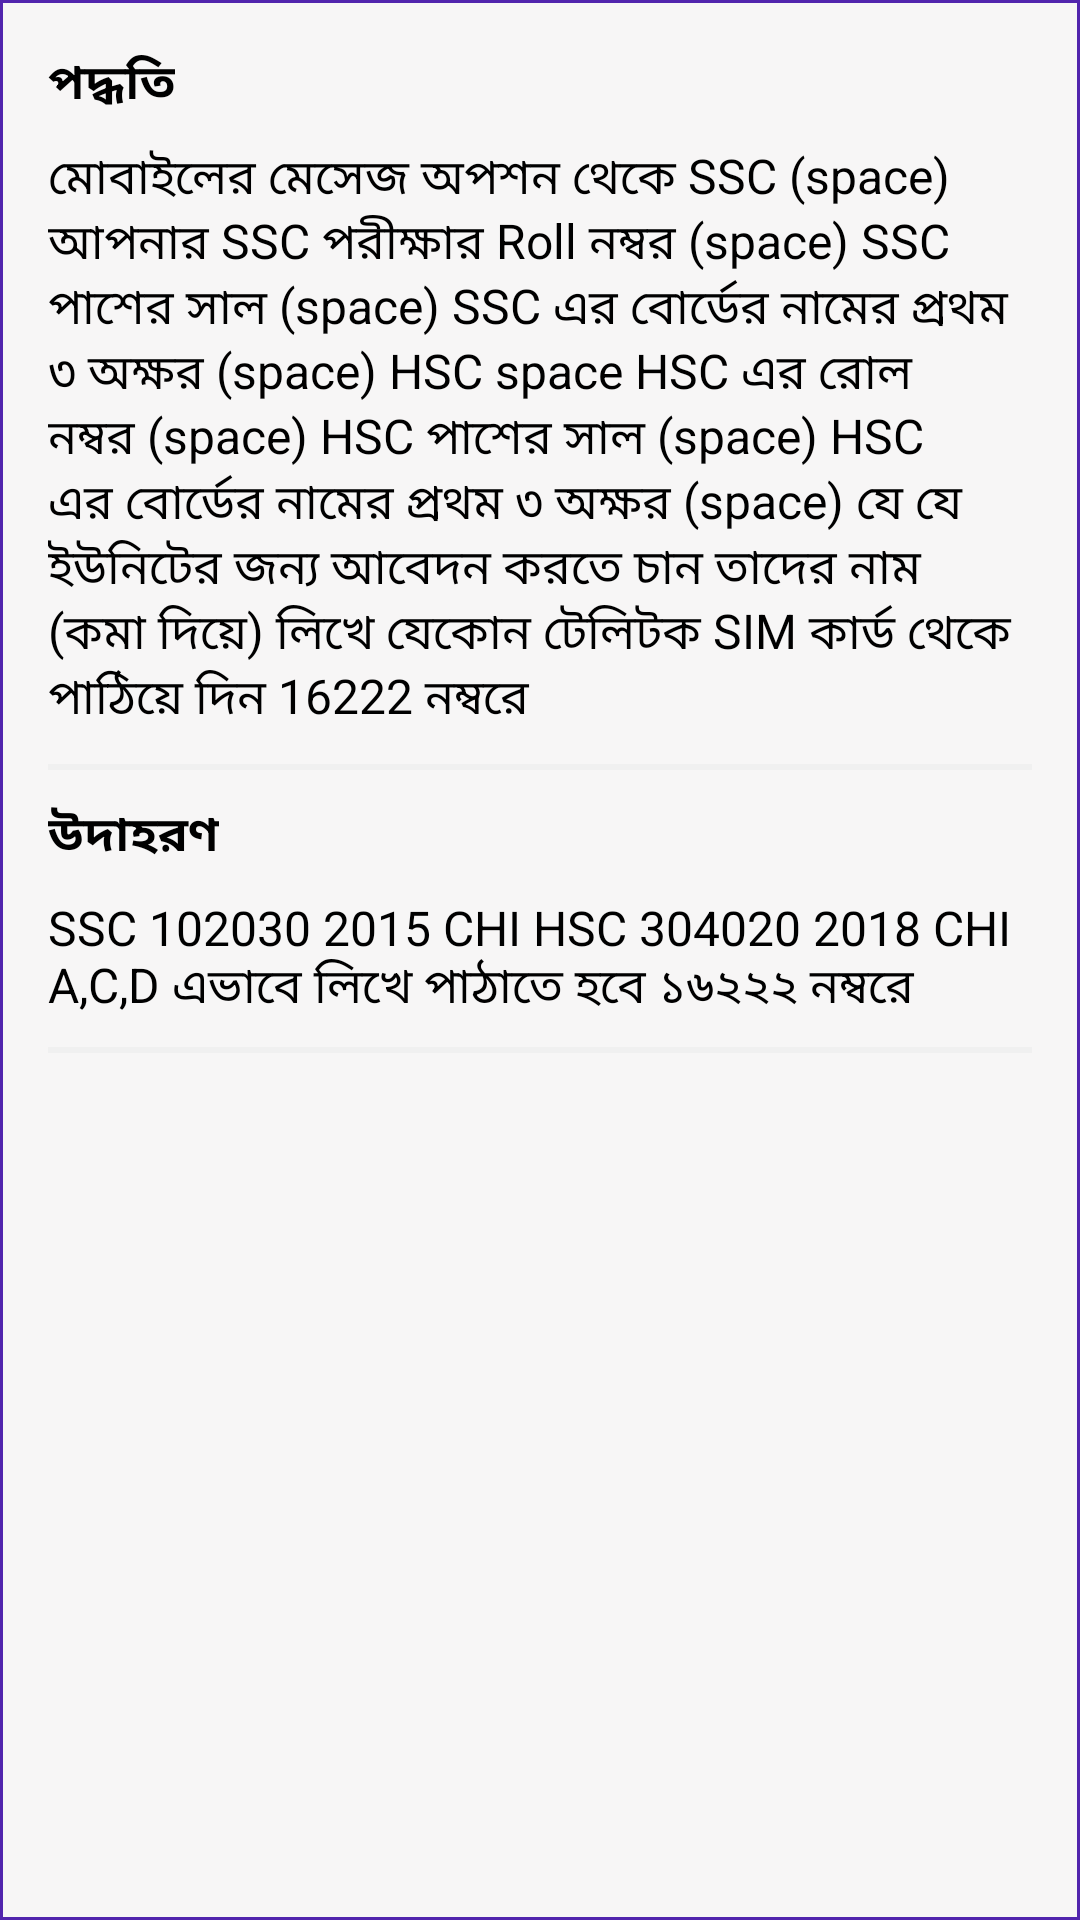

The Android layout XML behind this screen, and the referenced resources:
<!-- AndroidManifest.xml: application theme AppTheme -->
<!-- res/layout/activity_process.xml -->
<?xml version="1.0" encoding="utf-8"?>
<RelativeLayout xmlns:android="http://schemas.android.com/apk/res/android"
    xmlns:app="http://schemas.android.com/apk/res-auto"
    xmlns:tools="http://schemas.android.com/tools"
    android:layout_width="match_parent"
    android:background="@drawable/bg_layout"
    android:orientation="vertical"
    android:padding="16dp"
    android:layout_height="match_parent"
    tools:context=".UnitDetails">

    <ScrollView
        android:layout_width="match_parent"
        android:layout_height="wrap_content"
        android:id="@+id/scrollView_admission_process"
        android:visibility="visible"
        android:scrollbars="none">

        <LinearLayout
            android:layout_width="match_parent"
            android:layout_height="wrap_content"
            android:orientation="vertical">


            <TextView
                android:layout_width="wrap_content"
                android:layout_height="wrap_content"
                android:text="পদ্ধতি"
                android:layout_gravity="left"
                android:layout_marginBottom="8dp"
                android:textSize="16dp"
                android:textStyle="bold"
                android:textColor="@color/colorDark"
                />

            <TextView
                android:layout_width="wrap_content"
                android:layout_height="wrap_content"
                android:text="@string/title_process"
                android:layout_gravity="left"
                android:textSize="16dp"
                android:textColor="@color/colorDark"
                android:id="@+id/textView_unit_process"
                />


            <View
                android:layout_width="match_parent"
                android:layout_height="2dp"
                android:background="@color/colorBorder"
                android:layout_marginBottom="10dp"
                android:layout_marginTop="10dp"/>

            <TextView
                android:layout_width="wrap_content"
                android:layout_height="wrap_content"
                android:text="উদাহরণ"
                android:layout_gravity="left"
                android:layout_marginBottom="8dp"
                android:textSize="16dp"
                android:textStyle="bold"
                android:textColor="@color/colorDark"
                />

            <TextView
                android:layout_width="wrap_content"
                android:layout_height="wrap_content"
                android:text="SSC 102030 2015 CHI HSC 304020 2018 CHI A,C,D এভাবে লিখে পাঠাতে হবে ১৬২২২ নম্বরে "
                android:layout_gravity="left"
                android:textSize="16dp"
                android:textColor="@color/colorDark"
                android:id="@+id/textView_unit_process_example"
                />

            <View
                android:layout_width="match_parent"
                android:layout_height="2dp"
                android:background="@color/colorBorder"
                android:layout_marginBottom="8dp"
                android:layout_marginTop="8dp"/>

        </LinearLayout>


    </ScrollView>

    <ProgressBar
        android:layout_width="wrap_content"
        android:layout_height="wrap_content"
        android:id="@+id/progressBar"
        android:layout_centerVertical="true"
        android:layout_centerHorizontal="true"
        android:visibility="gone" />

    <LinearLayout
        android:layout_width="match_parent"
        android:layout_height="wrap_content"
        android:background="@color/colorAsh"
        android:orientation="vertical"
        android:layout_centerVertical="true"
        android:layout_centerHorizontal="true"
        android:id="@+id/linearLayout_load_error"
        android:layout_margin="10dp"
        android:visibility="gone"
        android:padding="5dp">

        <ImageView
            android:id="@+id/imageView"
            android:layout_width="40dp"
            android:layout_height="40dp"
            android:layout_gravity="center_horizontal"
            android:src="@drawable/ic_error" />

        <TextView
            android:layout_width="wrap_content"
            android:layout_height="wrap_content"
            android:text="উফফ!! ইন্টারনেট কাজ করছে না"
            android:layout_gravity="center_horizontal"
            android:layout_marginTop="5dp"
            android:textColor="#eb2a01"
            android:textSize="18dp" />

        <TextView
            android:layout_width="wrap_content"
            android:layout_height="wrap_content"
            android:text="আপনার ইন্টারনেট কানেকশন চেক করুন এবং এখানে চাপুন"
            android:layout_gravity="center_horizontal"
            android:textColor="@color/colorDark"
            android:textSize="12dp" />

    </LinearLayout>

</RelativeLayout>
<!-- resources referenced by this layout -->
<resources>
  <color name="colorAsh">#f7f6f6</color>
  <color name="colorBorder">#f0f0f0</color>
  <color name="colorDark">#000</color>
  <!-- drawable bg_layout (drawable) -->
  <?xml version="1.0" encoding="utf-8"?>
  <shape xmlns:android="http://schemas.android.com/apk/res/android" android:shape="rectangle">
      <solid android:color="@color/colorAsh"/>
      <stroke android:width="3px" android:color="@color/colorPrimary"/>
  </shape>
  <!-- drawable ic_error (drawable) -->
  <vector xmlns:android="http://schemas.android.com/apk/res/android"
          android:width="24dp"
          android:height="24dp"
          android:viewportWidth="24.0"
          android:viewportHeight="24.0">
      <path
          android:fillColor="#eb2a01"
          android:pathData="M11,15h2v2h-2zM11,7h2v6h-2zM11.99,2C6.47,2 2,6.48 2,12s4.47,10 9.99,10C17.52,22 22,17.52 22,12S17.52,2 11.99,2zM12,20c-4.42,0 -8,-3.58 -8,-8s3.58,-8 8,-8 8,3.58 8,8 -3.58,8 -8,8z"/>
  </vector>
  <string name="title_process">মোবাইলের মেসেজ অপশন থেকে SSC (space) আপনার SSC পরীক্ষার Roll নম্বর (space) SSC পাশের সাল (space) SSC এর বোর্ডের নামের প্রথম ৩ অক্ষর (space) HSC space HSC এর রোল নম্বর (space) HSC পাশের সাল (space) HSC এর বোর্ডের নামের প্রথম ৩ অক্ষর (space) যে যে ইউনিটের জন্য আবেদন করতে চান তাদের নাম (কমা দিয়ে) লিখে যেকোন টেলিটক SIM কার্ড থেকে পাঠিয়ে দিন 16222 নম্বরে</string>
  <style name="AppTheme" parent="Theme.AppCompat.Light.DarkActionBar">
          
          <item name="colorPrimary">@color/colorPrimary</item>
          <item name="colorPrimaryDark">@color/colorPrimaryDark</item>
          <item name="colorAccent">@color/colorAccent</item>
      </style>
  <color name="colorPrimary">#5125ad</color>
  <color name="colorPrimaryDark">#2e1572</color>
  <color name="colorAccent">#006ce5</color>
</resources>
